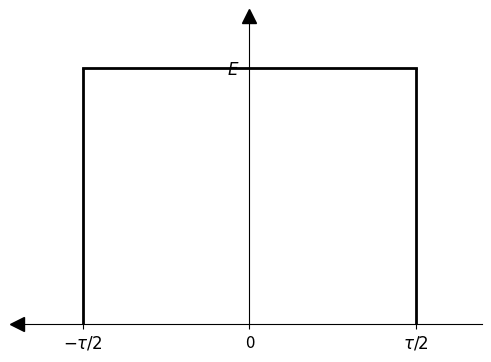

The matplotlib source for this figure:
import matplotlib.pyplot as plt

# 设置参数
tau = 2
E = 1

# 创建图形和坐标轴
fig, ax = plt.subplots(figsize=(6, 4))

# 移动坐标轴到原点
ax.spines['left'].set_position('zero')
ax.spines['bottom'].set_position('zero')

# 隐藏上、右边框
ax.spines['right'].set_color('none')
ax.spines['top'].set_color('none')

# 设置刻度位置和标签
ax.set_xticks([-tau/2, 0, tau/2])
ax.set_xticklabels([r'$-\tau/2$', '0', r'$\tau/2$'], fontsize=12)
ax.set_yticks([E])
ax.set_yticklabels([r'$E$'], fontsize=12)

# 设置坐标范围
ax.set_xlim(-tau*0.7, tau*0.7)
ax.set_ylim(0, E*1.2)

# 获取当前坐标范围
x_min, x_max = ax.get_xlim()
y_min, y_max = ax.get_ylim()

# 添加箭头（修正位置）
ax.plot(x_min, 0, "<k",    # 左箭头，方向向左
        transform=ax.transData,
        clip_on=False,
        markersize=10)
ax.plot(0, y_max, "^k",    # 上箭头，方向向上
        transform=ax.transData,
        clip_on=False,
        markersize=10)

# 绘制矩形脉冲
ax.plot([-tau/2, tau/2], [E, E], 'k-', lw=2)
ax.vlines([-tau/2, tau/2], 0, E, colors='k', lw=2)

# 显示图形
plt.show()